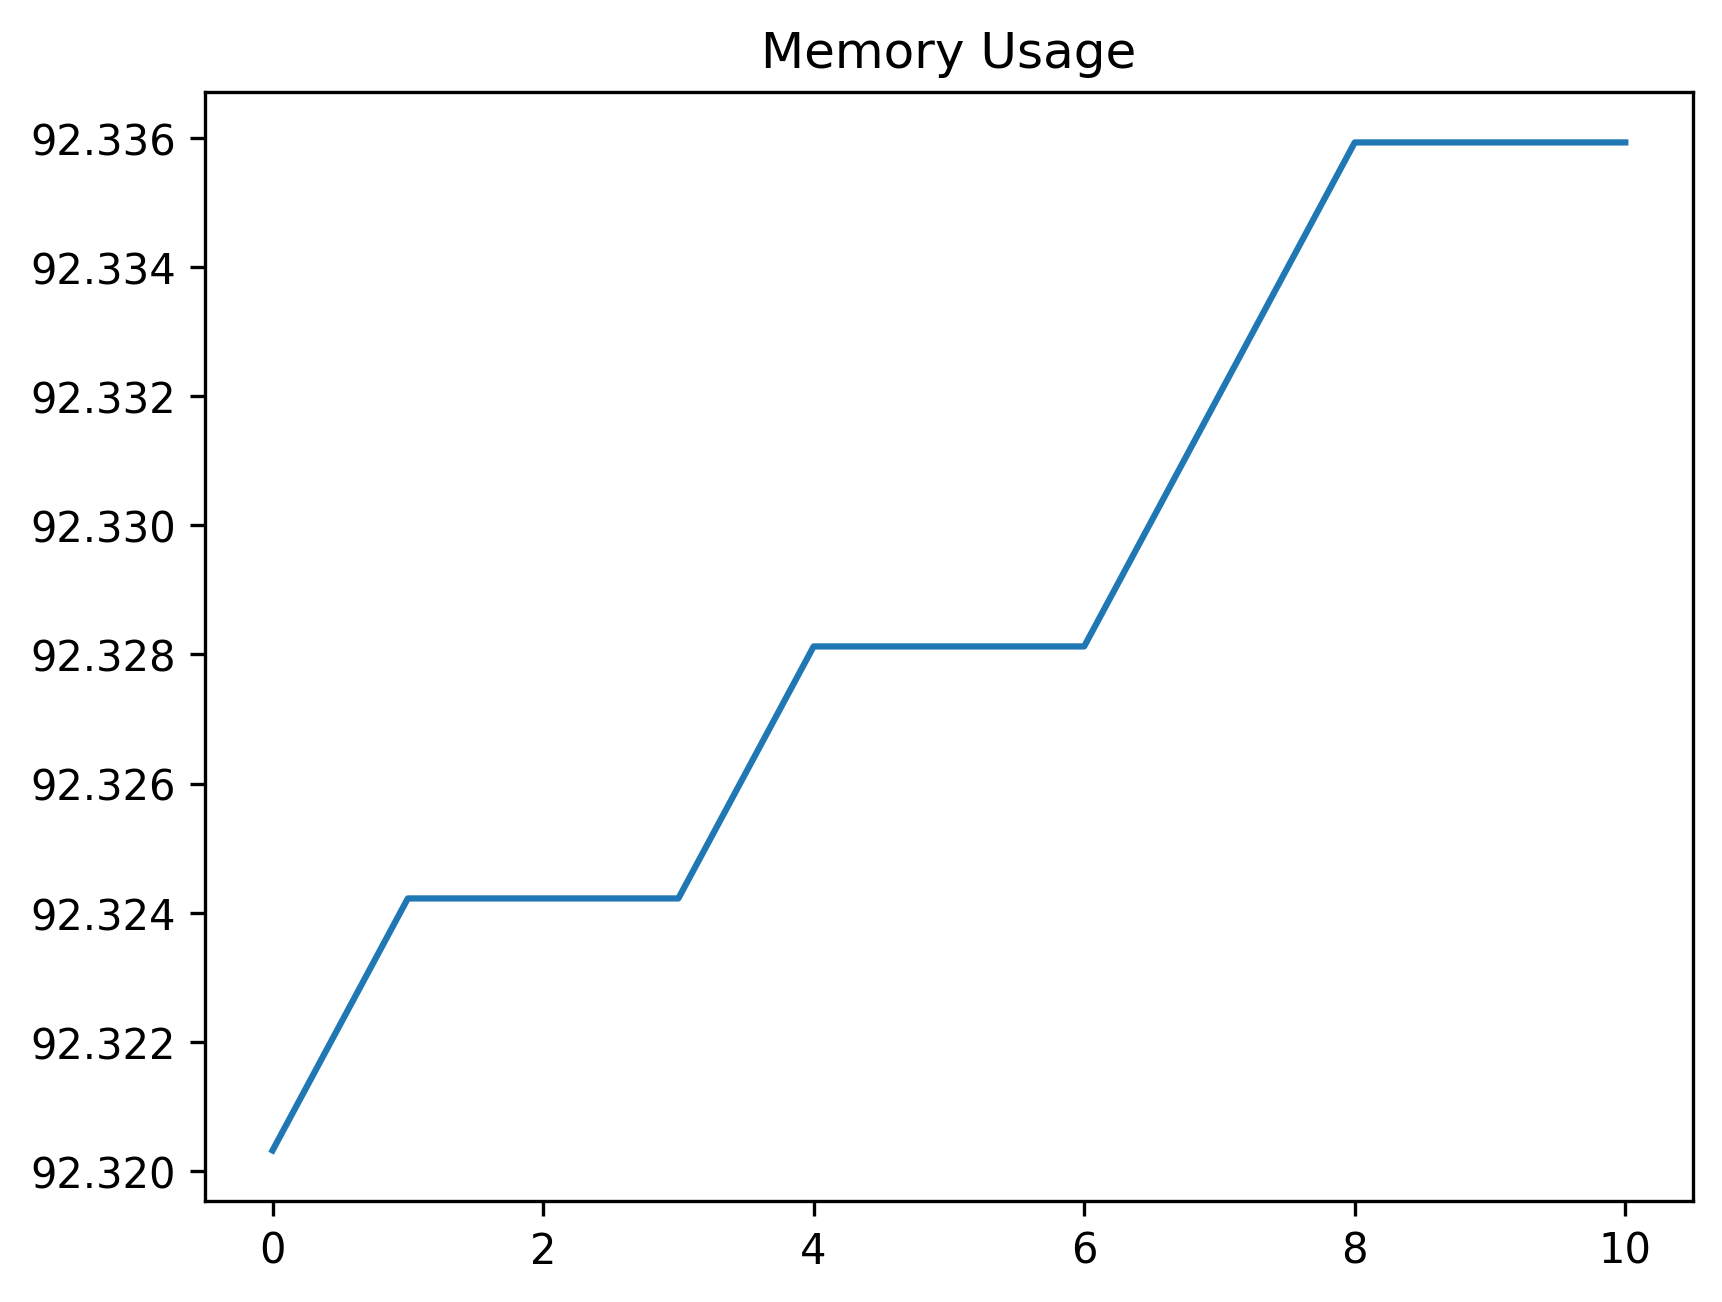

The file beside this chart, header and first rows:
date_time, name, memory
2024-01-29 14:24:08.300697, start, 92.32
2024-01-29 14:24:08.545481, click_development_azure_account_button, 92.32
2024-01-29 14:24:09.064651, wait_for_login_tab_to_open_two_items, 92.32
2024-01-29 14:24:09.078680, swap_to_new_tab, 92.32
2024-01-29 14:24:10.559940, wait_for_user_name, 92.33
2024-01-29 14:24:11.196823, fill_in_user_name, 92.33
2024-01-29 14:24:11.938942, for_password_element, 92.33
2024-01-29 14:24:12.963651, fill_in_password, 92.33
2024-01-29 14:24:14.008124, stay_signed_in, 92.34
2024-01-29 14:24:14.025297, switch_to_default, 92.34
2024-01-29 14:24:17.660473, wait_for_main, 92.34
